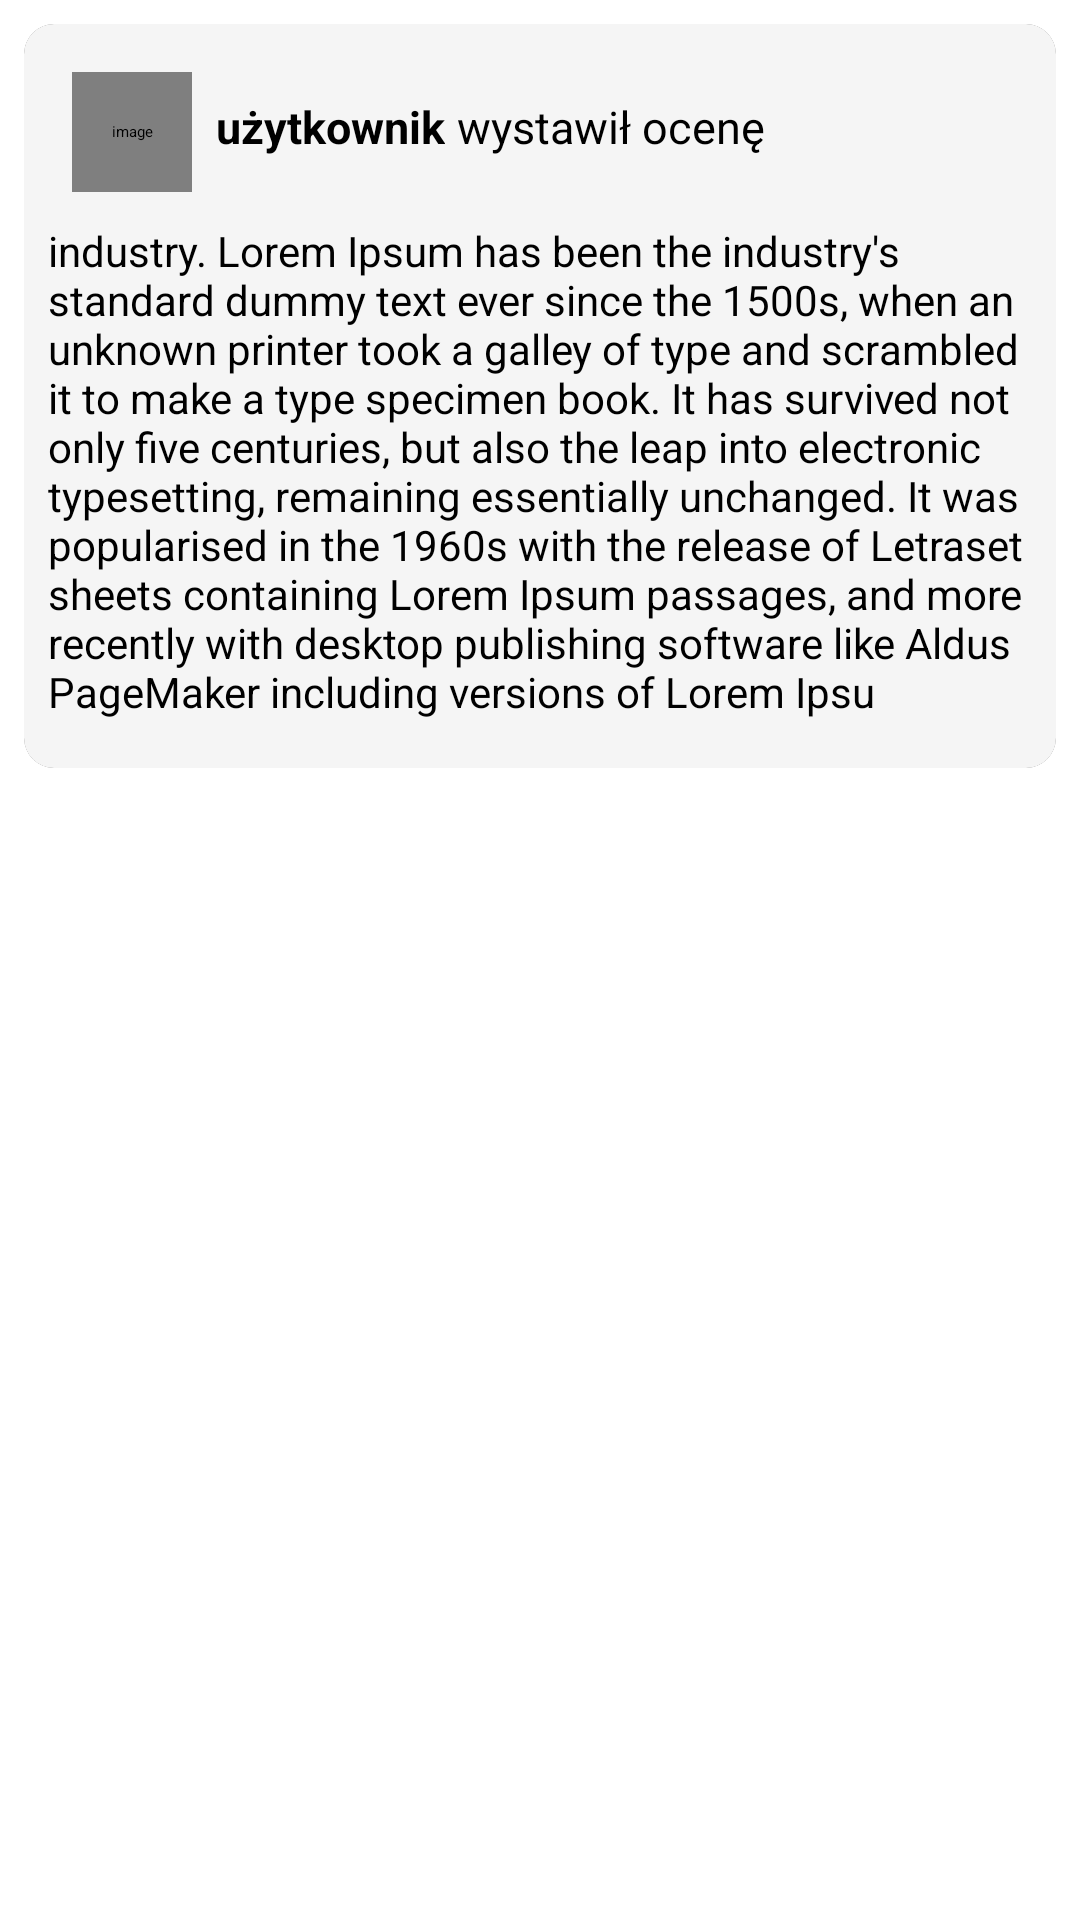

Here is an Android app screen rendered from its layout file. Give the layout XML and the strings, colors and styles it references.
<!-- AndroidManifest.xml: application theme Theme.Locally -->
<!-- res/layout/opinion_item.xml -->
<?xml version="1.0" encoding="utf-8"?>
<androidx.constraintlayout.widget.ConstraintLayout xmlns:android="http://schemas.android.com/apk/res/android"
    xmlns:app="http://schemas.android.com/apk/res-auto"
    android:layout_width="match_parent"
    android:layout_height="wrap_content"
    android:background="@color/white"
    android:paddingEnd="8dp"
    android:paddingStart="8dp"
    android:paddingTop="8dp"
    android:paddingBottom="0dp">

    <androidx.cardview.widget.CardView
        android:layout_width="match_parent"
        android:layout_height="wrap_content"
        app:layout_constraintTop_toTopOf="parent"
        app:layout_constraintStart_toStartOf="parent"
        app:layout_constraintEnd_toEndOf="parent"
        android:elevation="@dimen/card_view_elevation"
        app:cardCornerRadius="@dimen/card_view_corner_radius"
        >

        <androidx.constraintlayout.widget.ConstraintLayout
            android:background="@color/light_grey"
            android:layout_width="match_parent"
            android:layout_height="match_parent">

            <de.hdodenhof.circleimageview.CircleImageView
                android:id="@+id/ivProfilePhoto"
                android:layout_width="40dp"
                android:layout_height="40dp"
                android:layout_marginStart="16dp"
                android:layout_marginTop="16dp"
                android:layout_marginBottom="8dp"
                android:contentDescription="@string/image_contentDescription"
                android:src="@drawable/ic_user_place_holder"
                app:civ_border_color="@android:color/white"
                app:civ_border_width="@dimen/nav_image_circular_border_width"
                app:layout_constraintStart_toStartOf="parent"
                app:layout_constraintTop_toTopOf="parent"
                app:layout_constraintBottom_toTopOf="@id/tvDescription"/>

            <TextView
                android:id="@+id/tv_user"
                android:layout_width="wrap_content"
                android:layout_height="wrap_content"
                android:layout_marginStart="8dp"
                android:layout_marginTop="8dp"
                android:layout_marginEnd="16dp"
                android:maxLines="2"
                android:text="użytkownik"
                android:textColor="@color/black"
                android:textSize="15sp"
                android:textStyle="bold"
                app:layout_constraintEnd_toEndOf="parent"
                app:layout_constraintHorizontal_bias="0.0"
                app:layout_constraintStart_toEndOf="@+id/ivProfilePhoto"
                app:layout_constraintTop_toTopOf="@+id/ivProfilePhoto" />

            <TextView
                android:id="@+id/labelGave"
                android:layout_width="wrap_content"
                android:layout_height="wrap_content"
                android:layout_marginStart="4dp"
                android:layout_marginEnd="16dp"
                android:text="wystawił ocenę"
                android:textColor="@color/black"
                android:textSize="15sp"
                app:layout_constraintBaseline_toBaselineOf="@+id/tv_user"
                app:layout_constraintEnd_toEndOf="parent"
                app:layout_constraintHorizontal_bias="0.0"
                app:layout_constraintStart_toEndOf="@+id/tv_user" />

            <RatingBar
                android:id="@+id/rating"
                style="?android:attr/ratingBarStyleSmall"
                android:layout_width="wrap_content"
                android:layout_height="0dp"
                android:isIndicator="true"
                android:layout_marginEnd="4dp"
                android:layout_marginStart="4dp"
                android:numStars="5"
                android:progressTint="@color/quantum_yellow"
                android:stepSize="1"
                app:layout_constraintBottom_toBottomOf="@id/labelGave"
                app:layout_constraintEnd_toEndOf="parent"
                app:layout_constraintHorizontal_bias="0.126"
                app:layout_constraintStart_toEndOf="@id/labelGave"
                app:layout_constraintTop_toTopOf="@id/labelGave" />

            <TextView
                android:id="@+id/tvDescription"
                android:layout_width="match_parent"
                android:layout_height="wrap_content"
                android:ems="10"
                android:layout_marginStart="8dp"
                android:layout_marginEnd="8dp"
                android:layout_marginBottom="16dp"
                android:layout_marginTop="2dp"
                android:text="industry. Lorem Ipsum has been the industry's standard dummy text ever since the 1500s, when an unknown printer took a galley of type and scrambled it to make a type specimen book. It has survived not only five centuries, but also the leap into electronic typesetting, remaining essentially unchanged. It was popularised in the 1960s with the release of Letraset sheets containing Lorem Ipsum passages, and more recently with desktop publishing software like Aldus PageMaker including versions of Lorem Ipsu"
                android:textSize="14sp"
                android:gravity="start|top"
                app:layout_constraintTop_toBottomOf="@id/ivProfilePhoto"
                app:layout_constraintStart_toStartOf="@id/ivProfilePhoto"
                app:layout_constraintEnd_toEndOf="parent"
                app:layout_constraintBottom_toBottomOf="parent"
                />





        </androidx.constraintlayout.widget.ConstraintLayout>
    </androidx.cardview.widget.CardView>

</androidx.constraintlayout.widget.ConstraintLayout>
<!-- resources referenced by this layout -->
<resources>
  <color name="black">#FF000000</color>
  <color name="light_grey">#F5F5F5</color>
  <color name="white">#FFFFFFFF</color>
  <dimen name="card_view_corner_radius">10dp</dimen>
  <dimen name="card_view_elevation">10dp</dimen>
  <dimen name="nav_image_circular_border_width">1dp</dimen>
  <string name="image_contentDescription">image</string>
  <style name="Theme.Locally" parent="Theme.MaterialComponents.DayNight.DarkActionBar">
          
          <item name="colorPrimary">@color/purple_200</item>
          <item name="colorPrimaryVariant">@color/purple_700</item>
          <item name="colorOnPrimary">@color/black</item>
          
          <item name="colorSecondary">@color/teal_200</item>
          <item name="colorSecondaryVariant">@color/teal_200</item>
          <item name="colorOnSecondary">@color/black</item>
          
          <item name="android:statusBarColor" tools:targetApi="l">?attr/colorPrimaryVariant</item>
          
      </style>
  <color name="purple_200">#FFBB86FC</color>
  <color name="purple_700">#FF3700B3</color>
  <color name="teal_200">#FF03DAC5</color>
</resources>
